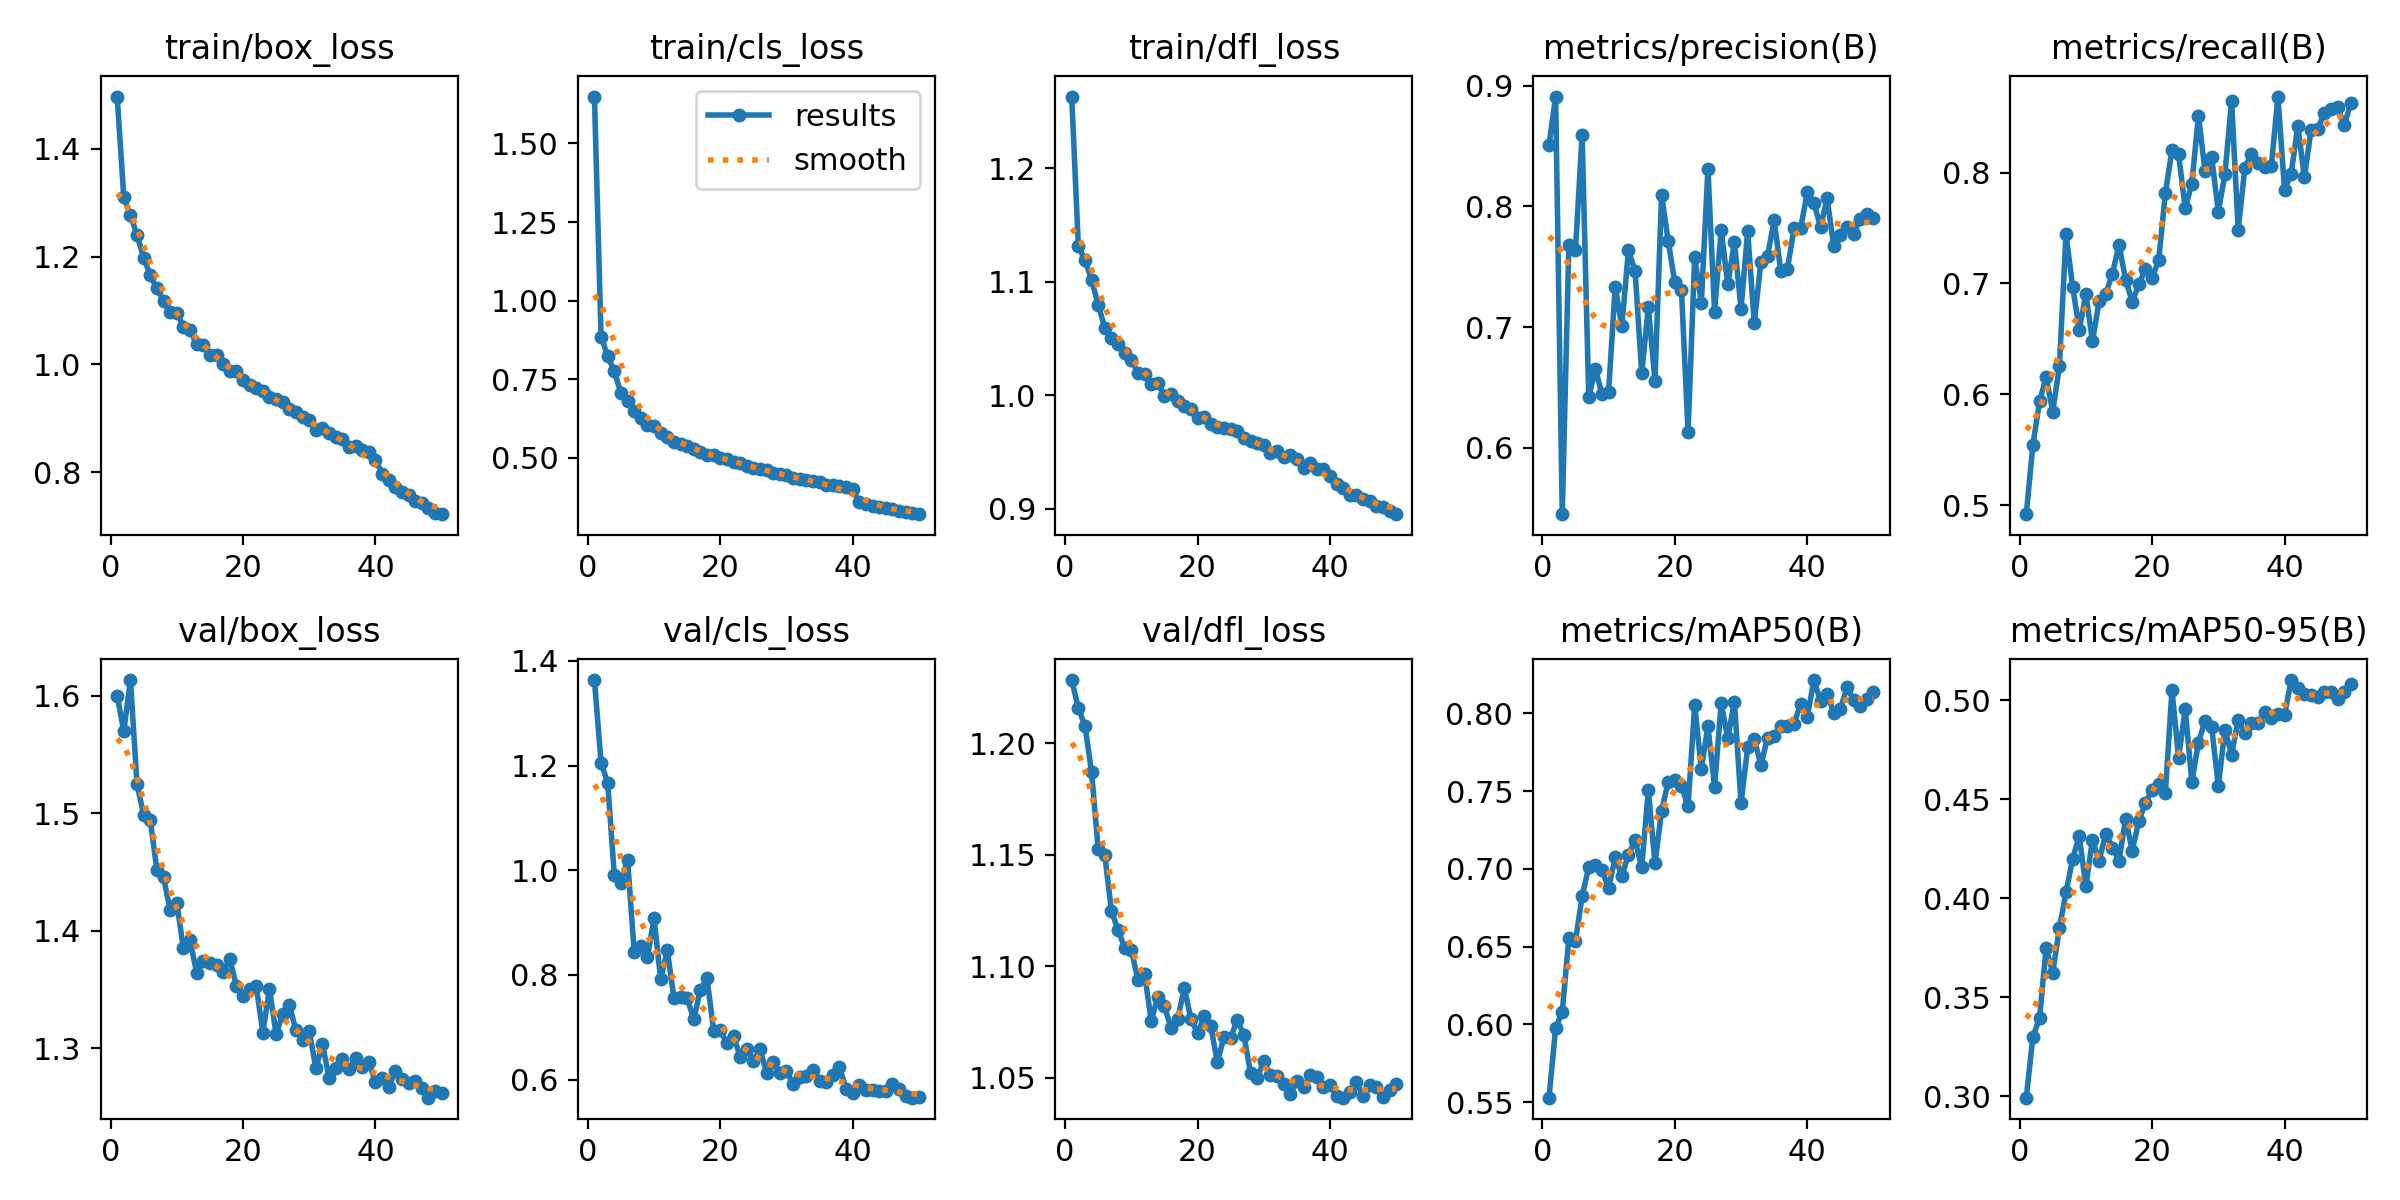

The table this chart was drawn from, first rows:
epoch, time, train/box_loss, train/cls_loss, train/dfl_loss, metrics/precision(B), metrics/recall(B), metrics/mAP50(B), metrics/mAP50-95(B), val/box_loss, val/cls_loss, val/dfl_loss, lr/pg0, lr/pg1, lr/pg2
1, 58.9, 1.497, 1.649, 1.263, 0.8509, 0.4919, 0.5529, 0.2994, 1.6, 1.363, 1.228, 0.0003024, 0.0003024, 0.0003024
2, 114.9, 1.31, 0.8851, 1.131, 0.8911, 0.5544, 0.5975, 0.33, 1.57, 1.206, 1.216, 0.0005934, 0.0005934, 0.0005934
3, 170.6, 1.277, 0.8238, 1.119, 0.5449, 0.5936, 0.6081, 0.3395, 1.613, 1.167, 1.208, 0.0008724, 0.0008724, 0.0008724
4, 226, 1.24, 0.7752, 1.102, 0.7683, 0.6156, 0.6553, 0.375, 1.525, 0.9905, 1.187, 0.000855, 0.000855, 0.000855
5, 281.5, 1.198, 0.7062, 1.08, 0.764, 0.5844, 0.6537, 0.3625, 1.499, 0.9748, 1.152, 0.000837, 0.000837, 0.000837
6, 336.8, 1.165, 0.6797, 1.06, 0.8595, 0.6253, 0.6823, 0.3849, 1.494, 1.02, 1.15, 0.000819, 0.000819, 0.000819
7, 392.1, 1.141, 0.6481, 1.051, 0.6417, 0.7445, 0.701, 0.4031, 1.452, 0.8444, 1.125, 0.000801, 0.000801, 0.000801
8, 447.6, 1.118, 0.6267, 1.045, 0.6654, 0.6972, 0.7027, 0.4201, 1.446, 0.8548, 1.116, 0.000783, 0.000783, 0.000783
9, 503.1, 1.098, 0.6037, 1.037, 0.6443, 0.6583, 0.6992, 0.4314, 1.418, 0.8337, 1.108, 0.000765, 0.000765, 0.000765
10, 558.5, 1.096, 0.6012, 1.031, 0.6464, 0.6904, 0.6874, 0.4063, 1.424, 0.9078, 1.107, 0.000747, 0.000747, 0.000747
11, 613.5, 1.07, 0.5795, 1.02, 0.7335, 0.6479, 0.7076, 0.4295, 1.385, 0.7914, 1.094, 0.000729, 0.000729, 0.000729
12, 668.6, 1.063, 0.5667, 1.019, 0.7007, 0.684, 0.6954, 0.419, 1.392, 0.8469, 1.096, 0.000711, 0.000711, 0.000711
13, 723.6, 1.038, 0.5507, 1.01, 0.7638, 0.6908, 0.7092, 0.4327, 1.364, 0.7563, 1.075, 0.000693, 0.000693, 0.000693
14, 778.8, 1.036, 0.5451, 1.011, 0.7463, 0.7085, 0.7186, 0.4257, 1.374, 0.758, 1.086, 0.000675, 0.000675, 0.000675
15, 833.7, 1.017, 0.5364, 0.9997, 0.662, 0.735, 0.701, 0.4191, 1.373, 0.7561, 1.082, 0.000657, 0.000657, 0.000657
16, 888.3, 1.017, 0.5272, 1.001, 0.7163, 0.7035, 0.7506, 0.4402, 1.371, 0.7147, 1.072, 0.000639, 0.000639, 0.000639
17, 943.3, 1, 0.5189, 0.9953, 0.6554, 0.6835, 0.7036, 0.4242, 1.365, 0.7719, 1.076, 0.000621, 0.000621, 0.000621
18, 998.6, 0.9879, 0.5098, 0.9907, 0.8098, 0.6992, 0.7371, 0.4392, 1.376, 0.7932, 1.09, 0.000603, 0.000603, 0.000603
19, 1054, 0.988, 0.5077, 0.988, 0.7713, 0.7134, 0.756, 0.4483, 1.353, 0.6934, 1.076, 0.000585, 0.000585, 0.000585
20, 1109, 0.9711, 0.499, 0.9804, 0.737, 0.705, 0.7572, 0.4549, 1.345, 0.694, 1.07, 0.000567, 0.000567, 0.000567
21, 1165, 0.9615, 0.4963, 0.9813, 0.7309, 0.7212, 0.7533, 0.4579, 1.351, 0.669, 1.077, 0.000549, 0.000549, 0.000549
22, 1219, 0.9556, 0.4868, 0.9745, 0.6128, 0.7815, 0.7401, 0.4531, 1.353, 0.6839, 1.073, 0.000531, 0.000531, 0.000531
23, 1274, 0.9497, 0.484, 0.9721, 0.7583, 0.8203, 0.8055, 0.5053, 1.313, 0.643, 1.057, 0.000513, 0.000513, 0.000513
24, 1329, 0.9403, 0.4739, 0.9709, 0.72, 0.8166, 0.7643, 0.4709, 1.351, 0.6592, 1.068, 0.000495, 0.000495, 0.000495
25, 1385, 0.9367, 0.4681, 0.9701, 0.8312, 0.7677, 0.7916, 0.4957, 1.312, 0.6363, 1.068, 0.000477, 0.000477, 0.000477
26, 1440, 0.9299, 0.4658, 0.9689, 0.7128, 0.79, 0.7527, 0.4589, 1.329, 0.6574, 1.076, 0.000459, 0.000459, 0.000459
27, 1495, 0.9169, 0.4603, 0.9626, 0.7804, 0.8514, 0.8065, 0.4787, 1.337, 0.6125, 1.069, 0.000441, 0.000441, 0.000441
28, 1550, 0.9124, 0.4532, 0.9599, 0.7353, 0.801, 0.784, 0.4898, 1.315, 0.6336, 1.052, 0.000423, 0.000423, 0.000423
29, 1605, 0.9025, 0.4494, 0.9577, 0.7706, 0.8138, 0.8075, 0.4863, 1.307, 0.6118, 1.05, 0.0004051, 0.0004051, 0.0004051
30, 1660, 0.8965, 0.4454, 0.9562, 0.715, 0.7646, 0.7422, 0.4569, 1.315, 0.6166, 1.057, 0.0003871, 0.0003871, 0.0003871
31, 1715, 0.8778, 0.4361, 0.9489, 0.7796, 0.7987, 0.7782, 0.4853, 1.283, 0.5908, 1.051, 0.0003691, 0.0003691, 0.0003691
32, 1770, 0.8812, 0.4327, 0.9507, 0.7032, 0.865, 0.7836, 0.4727, 1.303, 0.6052, 1.051, 0.0003511, 0.0003511, 0.0003511
33, 1825, 0.8718, 0.4304, 0.9458, 0.7541, 0.7482, 0.7667, 0.4901, 1.275, 0.6072, 1.047, 0.0003331, 0.0003331, 0.0003331
34, 1880, 0.8659, 0.4249, 0.9479, 0.7591, 0.8042, 0.7844, 0.4836, 1.283, 0.6176, 1.043, 0.0003151, 0.0003151, 0.0003151
35, 1935, 0.8608, 0.4242, 0.9441, 0.7883, 0.8171, 0.7857, 0.4886, 1.291, 0.5971, 1.048, 0.0002971, 0.0002971, 0.0002971
36, 1990, 0.8468, 0.4142, 0.9358, 0.7464, 0.8087, 0.7921, 0.4884, 1.282, 0.5949, 1.046, 0.0002791, 0.0002791, 0.0002791
37, 2045, 0.8495, 0.4126, 0.9407, 0.7481, 0.8048, 0.7921, 0.4944, 1.292, 0.6094, 1.051, 0.0002611, 0.0002611, 0.0002611
38, 2100, 0.8413, 0.4117, 0.9348, 0.7817, 0.8057, 0.7935, 0.4912, 1.284, 0.6235, 1.05, 0.0002431, 0.0002431, 0.0002431
39, 2155, 0.8378, 0.4061, 0.9349, 0.782, 0.8687, 0.8061, 0.4931, 1.288, 0.5827, 1.046, 0.0002251, 0.0002251, 0.0002251
40, 2210, 0.823, 0.3995, 0.9286, 0.8115, 0.7843, 0.7977, 0.4926, 1.272, 0.5736, 1.047, 0.0002071, 0.0002071, 0.0002071
41, 2266, 0.7973, 0.3588, 0.922, 0.8031, 0.799, 0.8214, 0.5103, 1.274, 0.5899, 1.042, 0.0001891, 0.0001891, 0.0001891
42, 2320, 0.7854, 0.3532, 0.9181, 0.7831, 0.8423, 0.808, 0.5062, 1.267, 0.5795, 1.041, 0.0001711, 0.0001711, 0.0001711
43, 2374, 0.7732, 0.3469, 0.9121, 0.8066, 0.7957, 0.8125, 0.5032, 1.281, 0.5796, 1.043, 0.0001531, 0.0001531, 0.0001531
44, 2429, 0.7639, 0.3443, 0.9124, 0.7668, 0.8385, 0.8004, 0.5027, 1.274, 0.5786, 1.048, 0.0001351, 0.0001351, 0.0001351
45, 2483, 0.7581, 0.34, 0.9084, 0.7764, 0.8397, 0.803, 0.5016, 1.271, 0.578, 1.042, 0.0001171, 0.0001171, 0.0001171
46, 2537, 0.7469, 0.3363, 0.9069, 0.7826, 0.8534, 0.8166, 0.5043, 1.272, 0.5913, 1.047, 9.9081e-05, 9.9081e-05, 9.9081e-05
47, 2592, 0.7424, 0.3314, 0.9028, 0.7769, 0.8576, 0.8087, 0.5044, 1.266, 0.5826, 1.046, 8.10828e-05, 8.10828e-05, 8.10828e-05
48, 2646, 0.7332, 0.3268, 0.9019, 0.7896, 0.8592, 0.8046, 0.501, 1.258, 0.5691, 1.041, 6.30846e-05, 6.30846e-05, 6.30846e-05
49, 2701, 0.7243, 0.3247, 0.8981, 0.7933, 0.8426, 0.8092, 0.5043, 1.264, 0.5653, 1.045, 4.50864e-05, 4.50864e-05, 4.50864e-05
50, 2755, 0.7221, 0.321, 0.8954, 0.79, 0.8626, 0.8137, 0.5081, 1.262, 0.5661, 1.047, 2.70882e-05, 2.70882e-05, 2.70882e-05
